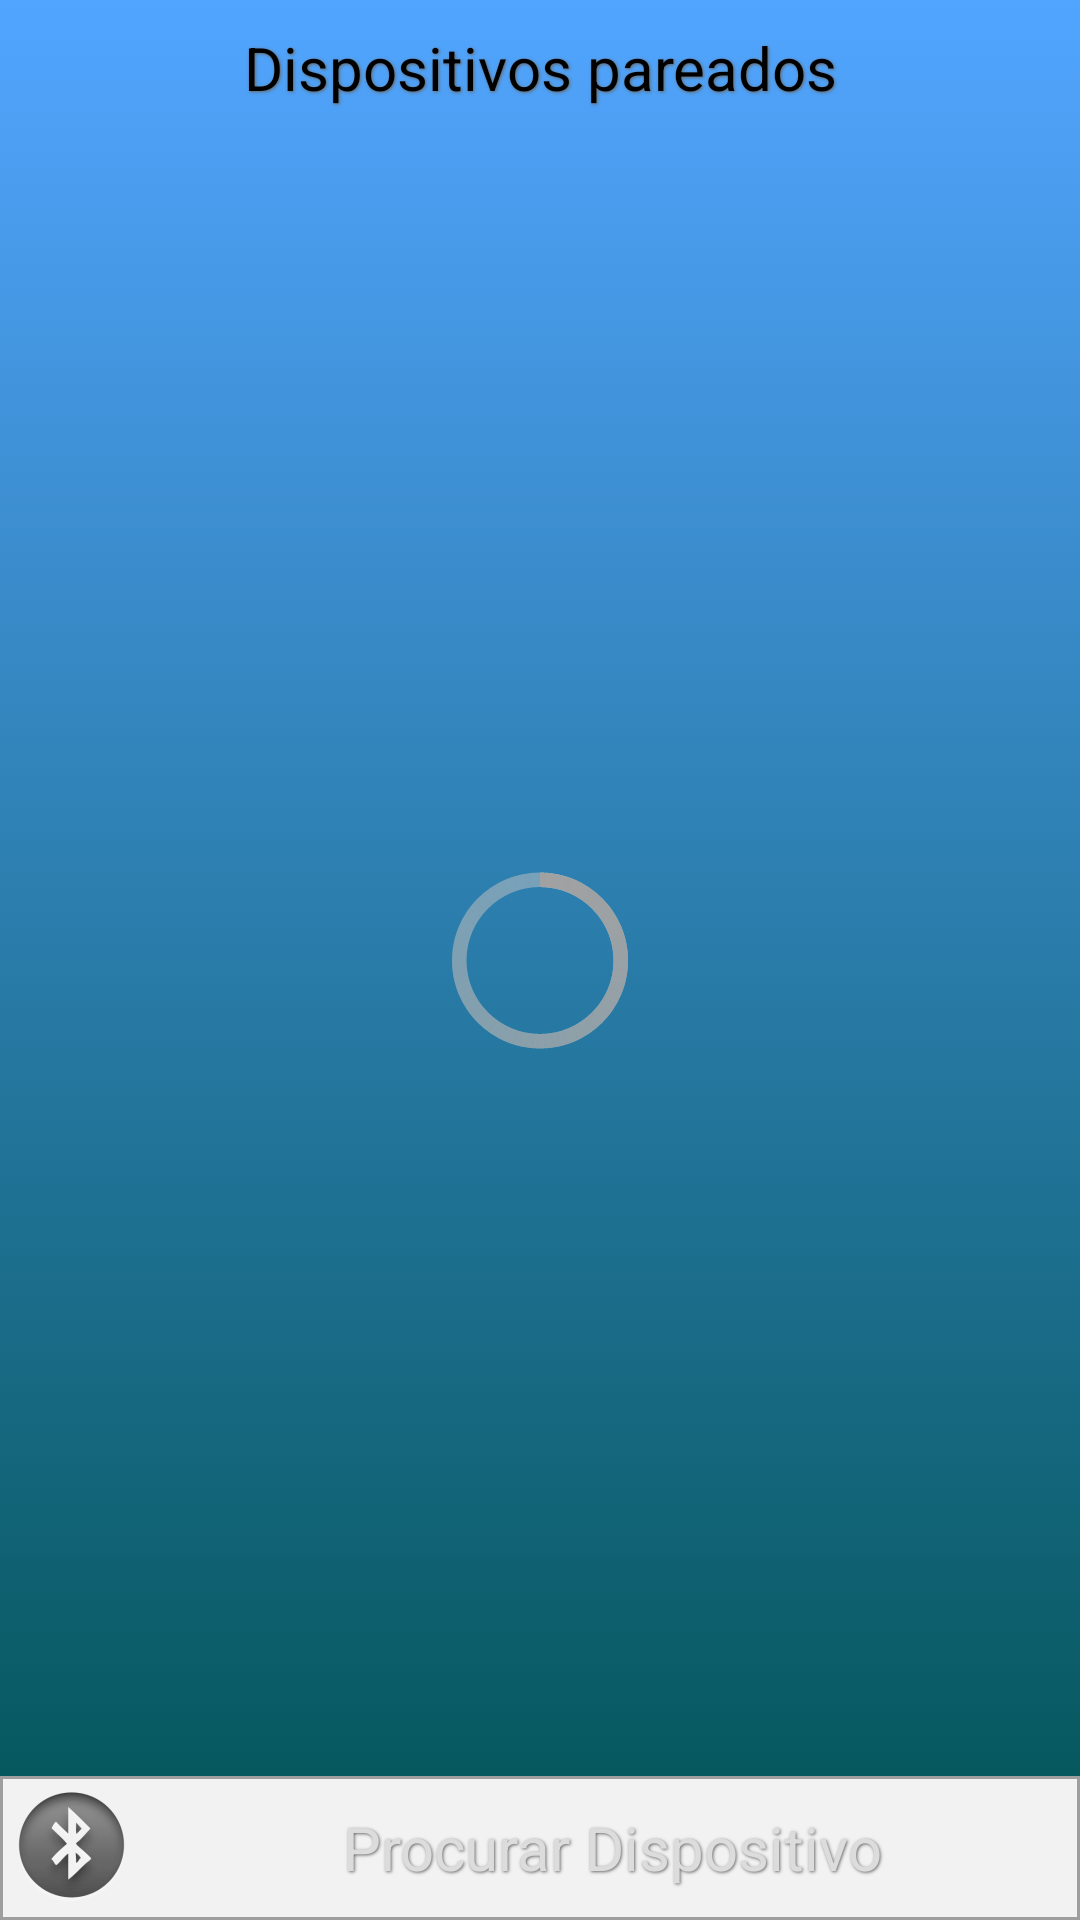

Layout XML and referenced resources for this Android screen:
<!-- AndroidManifest.xml: application theme Theme.Azmob -->
<!-- res/layout/activity_bluetooth_manager.xml -->
<RelativeLayout xmlns:android="http://schemas.android.com/apk/res/android"
    xmlns:tools="http://schemas.android.com/tools"
    android:layout_width="match_parent"
    android:layout_height="match_parent"
    android:background="@drawable/gradient_background"
    android:orientation="vertical"
    tools:context="com.thinken.azmobmeter.BluetoothManager" >

    <ProgressBar
        android:id="@+id/progressBar"
        style="?android:attr/progressBarStyleLarge"
        android:layout_width="wrap_content"
        android:layout_height="wrap_content"
        android:layout_centerHorizontal="true"
        android:layout_centerVertical="true"
        android:gravity="center" />

    <TextView
        android:id="@+id/tv"
        android:layout_width="fill_parent"
        android:layout_height="fill_parent"
        android:gravity="center"
        android:padding="5sp"
        android:singleLine="true"
        android:textColor="#FFFFFF" />

    <Button
        android:id="@+id/bt_scan"
        style="@style/bt_text_white"
        android:layout_width="wrap_content"
        android:layout_height="wrap_content"
        android:layout_alignParentBottom="true"
        android:layout_alignParentLeft="true"
        android:layout_alignParentRight="true"
        android:background="@drawable/bt_title"
        android:drawableLeft="@drawable/ic_bluetooth"
        android:onClick="update"
        android:text="@string/bt_scanBluetooth" />

    <LinearLayout
        android:layout_width="wrap_content"
        android:layout_height="wrap_content"
        android:layout_above="@+id/bt_scan"
        android:layout_alignParentLeft="true"
        android:layout_alignParentTop="true"
        android:layout_alignRight="@+id/bt_scan"
        android:orientation="vertical" >

        <TextView
            android:id="@+id/txt_connect"
            style="@style/bt_text_black"
            android:layout_width="match_parent"
            android:layout_height="wrap_content"
            android:layout_margin="4dp"
            android:gravity="center"
            android:padding="5dp"
            android:text="@string/bt_paired"
            android:textAppearance="?android:attr/textAppearanceLarge" />

        <ListView
            android:id="@+id/list_bluetooth"
            android:layout_width="match_parent"
            android:layout_height="match_parent" >
        </ListView>
    </LinearLayout>

</RelativeLayout>
<!-- resources referenced by this layout -->
<resources>
  <!-- drawable gradient_background (drawable) -->
  <?xml version="1.0" encoding="utf-8"?>
  <selector xmlns:android="http://schemas.android.com/apk/res/android">
  
      <item><shape>
              <gradient 
                  android:type="linear"
                  android:startColor="#FF52A5FF"
  				android:endColor="#FF005252"
  				android:angle="270"/>
  
  
          </shape></item>
  
  </selector>
  <string name="bt_paired">Dispositivos pareados</string>
  <string name="bt_scanBluetooth">Procurar Dispositivo</string>
  <!-- drawable selectable_background_azmob (drawable) -->
  <?xml version="1.0" encoding="utf-8"?>
  <selector xmlns:android="http://schemas.android.com/apk/res/android"
          android:exitFadeDuration="@android:integer/config_mediumAnimTime" >
      <item android:state_pressed="false" android:state_focused="true" android:drawable="@drawable/list_focused_azmob" />
      <item android:state_pressed="true" android:drawable="@drawable/list_pressed_azmob" />
      <item android:drawable="@android:color/transparent" />
  </selector>
  <style name="PopupMenu.Azmob" parent="@android:style/Widget.Holo.Light.ListPopupWindow">
          <item name="android:popupBackground">@drawable/menu_dropdown_panel_azmob</item>
      </style>
  <style name="DropDownListView.Azmob" parent="@android:style/Widget.Holo.Light.ListView.DropDown">
          <item name="android:listSelector">@drawable/selectable_background_azmob</item>
      </style>
  <style name="ActionBarTabStyle.Azmob" parent="@android:style/Widget.Holo.Light.ActionBar.TabView">
          <item name="android:background">@drawable/tab_indicator_ab_azmob</item>
      </style>
  <style name="DropDownNav.Azmob" parent="@android:style/Widget.Holo.Light.Spinner">
          <item name="android:background">@drawable/spinner_background_ab_azmob</item>
          <item name="android:popupBackground">@drawable/menu_dropdown_panel_azmob</item>
          <item name="android:dropDownSelector">@drawable/selectable_background_azmob</item>
      </style>
  <style name="ActionBar.Solid.Azmob" parent="@android:style/Widget.Holo.Light.ActionBar.Solid">
          <item name="android:background">@drawable/ab_solid_azmob</item>
          <item name="android:backgroundStacked">@drawable/ab_stacked_solid_azmob</item>
          <item name="android:backgroundSplit">@drawable/ab_bottom_solid_azmob</item>
          <item name="android:progressBarStyle">@style/ProgressBar.Azmob</item>
          <item name="android:titleTextStyle">@style/ActionBar.TitleTextStyle.Azmob</item>
      </style>
  <style name="ActionButton.CloseMode.Azmob" parent="@android:style/Widget.Holo.Light.ActionButton.CloseMode">
          <item name="android:background">@drawable/btn_cab_done_azmob</item>
      </style>
  <style name="ProgressBar.Azmob" parent="@android:style/Widget.Holo.Light.ProgressBar.Horizontal">
          <item name="android:progressDrawable">@drawable/progress_horizontal_azmob</item>
      </style>
  <style name="ActionBar.TitleTextStyle.Azmob" parent="@android:style/TextAppearance.Holo.Widget.ActionBar.Title">
          <item name="android:textColor">@color/white</item>
          <item name="android:textSize">22sp</item>
      </style>
  <!-- drawable btn_cab_done_azmob (drawable) -->
  <?xml version="1.0" encoding="utf-8"?>
  <selector xmlns:android="http://schemas.android.com/apk/res/android">
      <item android:state_pressed="true"
          android:drawable="@drawable/btn_cab_done_pressed_azmob" />
      <item android:state_focused="true" android:state_enabled="true"
          android:drawable="@drawable/btn_cab_done_focused_azmob" />
      <item android:state_enabled="true"
          android:drawable="@drawable/btn_cab_done_default_azmob" />
  </selector>
  <!-- not gathered from this repository: default colours our renderer supplied (Android Studio template values) -->
  <color name="white">#FFFFFFFF</color>
</resources>
